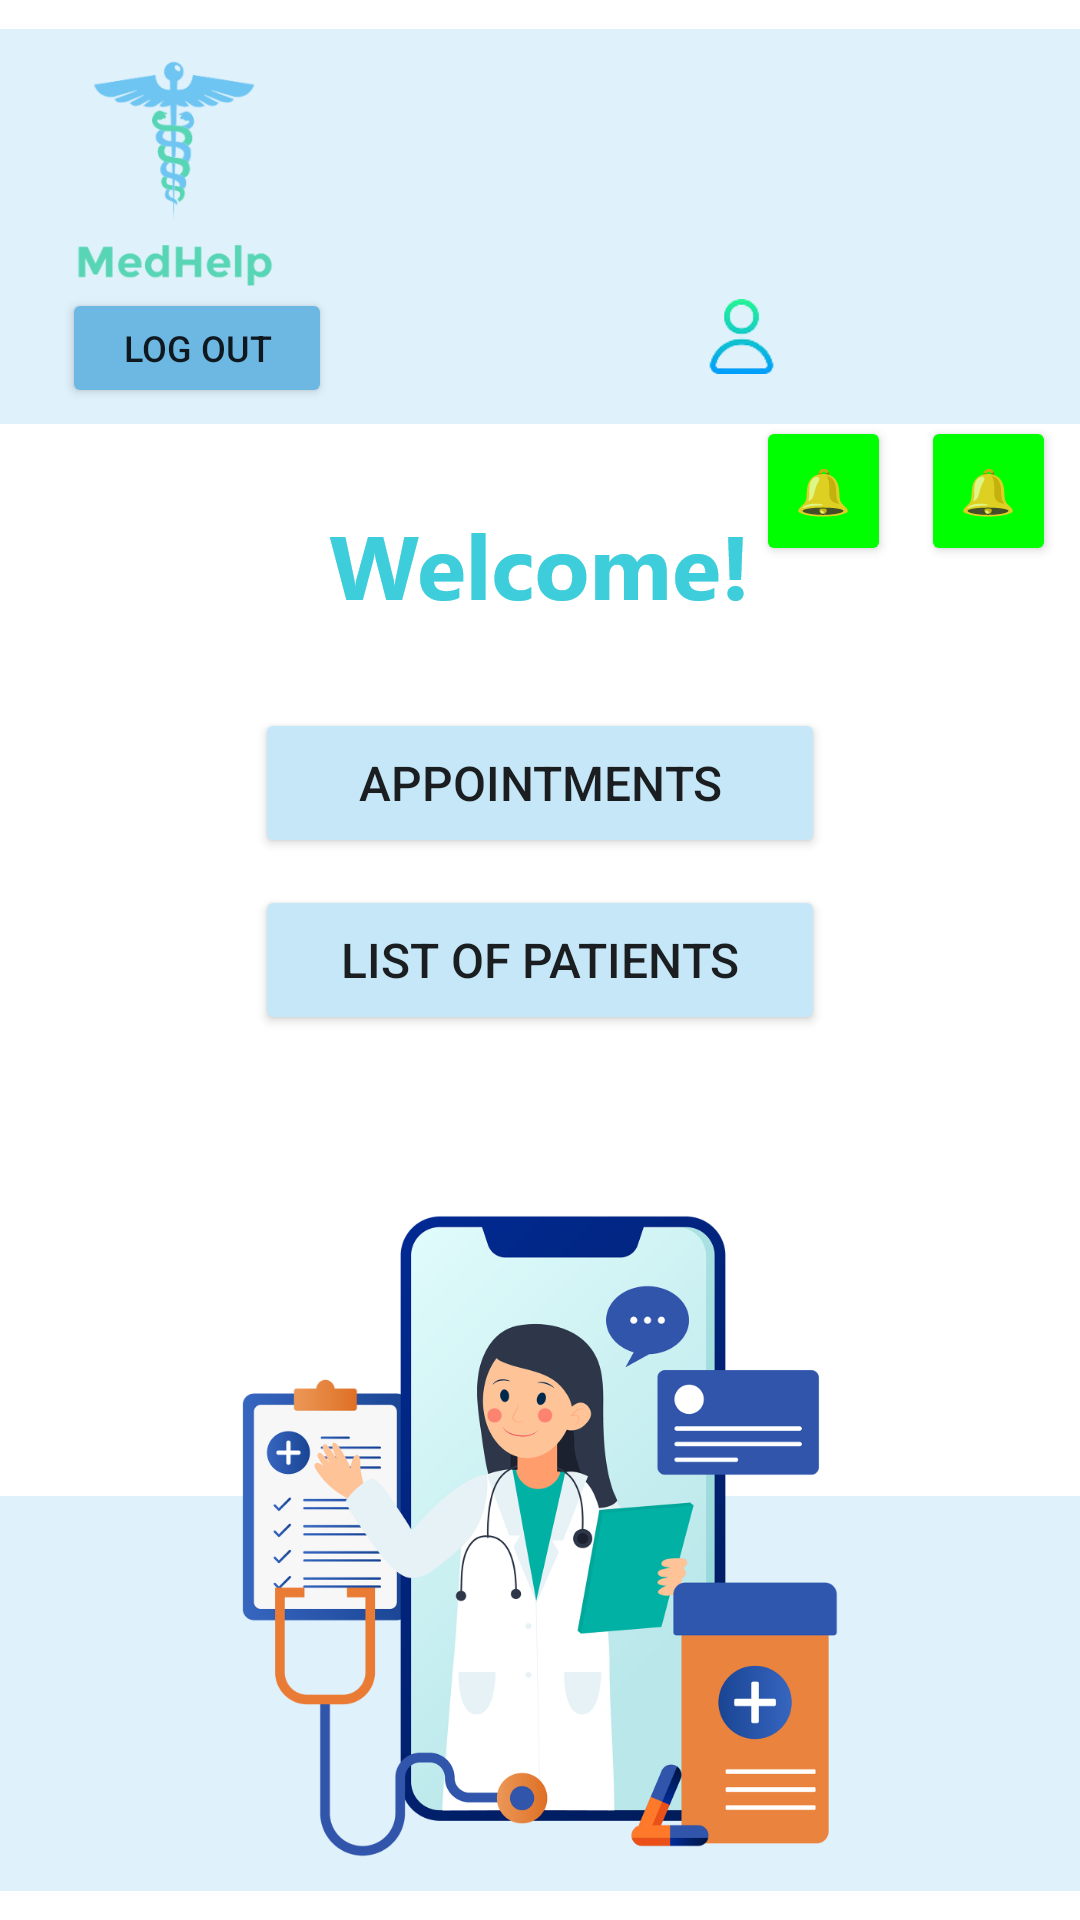

Layout XML and referenced resources for this Android screen:
<!-- AndroidManifest.xml: application theme Theme.MedHelp -->
<!-- res/layout/doctors_main_activity.xml -->
<?xml version="1.0" encoding="utf-8"?>
<androidx.constraintlayout.widget.ConstraintLayout xmlns:android="http://schemas.android.com/apk/res/android"
    xmlns:app="http://schemas.android.com/apk/res-auto"
    xmlns:tools="http://schemas.android.com/tools"
    android:layout_width="match_parent"
    android:layout_height="match_parent"
    tools:context=".DoctorsMainActivity">

    <ImageView
        android:id="@+id/imageView52"
        android:layout_width="wrap_content"
        android:layout_height="wrap_content"
        app:layout_constraintBottom_toBottomOf="parent"
        app:layout_constraintEnd_toEndOf="parent"
        app:layout_constraintStart_toStartOf="parent"
        app:layout_constraintTop_toTopOf="parent"
        app:layout_constraintVertical_bias="0.28"
        app:srcCompat="@drawable/welcome_" />

    <Button
        android:id="@+id/LogOutDoctorsButton"
        android:layout_width="90dp"
        android:layout_height="40dp"
        android:backgroundTint="#6CB8E3"
        android:text="@string/logout"
        android:textSize="12sp"
        app:layout_constraintBottom_toBottomOf="parent"
        app:layout_constraintEnd_toEndOf="parent"
        app:layout_constraintVertical_bias="0.16"
        app:layout_constraintHorizontal_bias="0.076"
        app:layout_constraintStart_toStartOf="parent"
        app:layout_constraintTop_toTopOf="parent" />

    <Button
        android:id="@+id/ViewAppointmentsDoctorsButton"
        android:layout_width="wrap_content"
        android:layout_height="wrap_content"
        android:text="@string/appointments"
        android:textSize="16sp"
        android:width="190dp"
        android:height="50dp"
        android:backgroundTint="@color/light_blue"
        app:layout_constraintBottom_toBottomOf="parent"
        app:layout_constraintEnd_toEndOf="parent"
        app:layout_constraintStart_toStartOf="parent"
        app:layout_constraintTop_toTopOf="parent"
        app:layout_constraintVertical_bias="0.4" />

    <Button
        android:id="@+id/ViewPatientsDoctorsButton"
        android:layout_width="wrap_content"
        android:layout_height="wrap_content"
        android:text="@string/listOfPatients"
        android:textSize="16sp"
        android:width="190dp"
        android:height="50dp"
        android:backgroundTint="@color/light_blue"
        app:layout_constraintBottom_toBottomOf="parent"
        app:layout_constraintEnd_toEndOf="parent"
        app:layout_constraintStart_toStartOf="parent"
        app:layout_constraintTop_toTopOf="parent"
        app:layout_constraintVertical_bias="0.5" />

    <ImageView
        android:id="@+id/imageView53"
        android:layout_width="wrap_content"
        android:layout_height="wrap_content"
        app:layout_constraintBottom_toBottomOf="parent"
        app:layout_constraintEnd_toEndOf="parent"
        app:layout_constraintHorizontal_bias="0.0"
        app:layout_constraintStart_toStartOf="parent"
        app:layout_constraintTop_toTopOf="parent"
        app:layout_constraintVertical_bias="0.0"
        app:srcCompat="@drawable/antet" />

    <TextView
        android:id="@+id/UsernameDoctorsTextView"
        android:layout_width="100dp"
        android:layout_height="wrap_content"
        android:text=""
        android:textSize="17dp"
        android:textColor="@color/blue"
        app:layout_constraintBottom_toBottomOf="parent"
        app:layout_constraintEnd_toEndOf="parent"
        app:layout_constraintHorizontal_bias="0.97"
        app:layout_constraintStart_toStartOf="parent"
        app:layout_constraintTop_toTopOf="parent"
        app:layout_constraintVertical_bias="0.168" />

    <ImageView
        android:id="@+id/imageView54"
        android:layout_width="wrap_content"
        android:layout_height="wrap_content"
        app:layout_constraintBottom_toBottomOf="parent"
        app:layout_constraintEnd_toEndOf="parent"
        app:layout_constraintHorizontal_bias="0.7"
        app:layout_constraintStart_toStartOf="parent"
        app:layout_constraintTop_toTopOf="parent"
        app:layout_constraintVertical_bias="0.162"
        app:srcCompat="@drawable/user" />

    <ImageView
        android:id="@+id/imageView55"
        android:layout_width="wrap_content"
        android:layout_height="wrap_content"
        app:layout_constraintBottom_toBottomOf="parent"
        app:layout_constraintEnd_toEndOf="parent"
        app:layout_constraintStart_toStartOf="parent"
        app:layout_constraintTop_toTopOf="parent"
        app:layout_constraintVertical_bias="1.0"
        app:srcCompat="@drawable/rectangle" />

    <Button
        android:id="@+id/CheckDeletedAppointmentsEmergencyDoctors"
        android:layout_width="45dp"
        android:layout_height="50dp"
        android:backgroundTint="@color/green_rgb"
        android:text="🔔"
        android:textSize="15sp"
        app:layout_constraintBottom_toBottomOf="parent"
        app:layout_constraintEnd_toEndOf="parent"
        app:layout_constraintHorizontal_bias="0.975"
        app:layout_constraintStart_toStartOf="parent"
        app:layout_constraintTop_toTopOf="parent"
        app:layout_constraintVertical_bias="0.235" />

    <ImageView
        android:id="@+id/imageView56"
        android:layout_width="wrap_content"
        android:layout_height="wrap_content"
        app:layout_constraintBottom_toBottomOf="parent"
        app:layout_constraintEnd_toEndOf="parent"
        app:layout_constraintStart_toStartOf="parent"
        app:layout_constraintTop_toTopOf="parent"
        app:layout_constraintVertical_bias="1.0"
        app:srcCompat="@drawable/pngtreeonline_medical_health_consultation_doctor_5779867" />

    <Button
        android:id="@+id/CheckRescheduledAppointmentsDoctorsButton"
        android:layout_width="45dp"
        android:layout_height="50dp"
        android:backgroundTint="@color/green_rgb"
        android:text="🔔"
        android:textSize="15sp"
        app:layout_constraintBottom_toBottomOf="parent"
        app:layout_constraintEnd_toEndOf="parent"
        app:layout_constraintHorizontal_bias="0.8"
        app:layout_constraintStart_toStartOf="parent"
        app:layout_constraintTop_toTopOf="parent"
        app:layout_constraintVertical_bias="0.235" />
</androidx.constraintlayout.widget.ConstraintLayout>
<!-- resources referenced by this layout -->
<resources>
  <color name="blue">#6EC5F2</color>
  <color name="green_rgb">#00ff00</color>
  <color name="light_blue">#C6E7F8</color>
  <!-- drawable antet: png bitmap (drawable-hdpi, 15019 bytes) -->
  <!-- drawable pngtreeonline_medical_health_consultation_doctor_5779867: png bitmap (drawable-hdpi, 50536 bytes) -->
  <!-- drawable rectangle: png bitmap (drawable-hdpi, 3081 bytes) -->
  <!-- drawable user: png bitmap (drawable, 2179 bytes) -->
  <!-- drawable welcome_: png bitmap (drawable-hdpi, 2924 bytes) -->
  <string name="appointments">Appointments</string>
  <string name="listOfPatients">List of patients</string>
  <string name="logout">Log out</string>
  <style name="Theme.MedHelp" parent="Theme.MaterialComponents.DayNight.DarkActionBar">
          
          <item name="colorPrimary">@color/purple_500</item>
          <item name="colorPrimaryVariant">@color/purple_700</item>
          <item name="colorOnPrimary">@color/white</item>
          
          <item name="colorSecondary">@color/teal_200</item>
          <item name="colorSecondaryVariant">@color/teal_700</item>
          <item name="colorOnSecondary">@color/black</item>
          
          <item name="android:statusBarColor" tools:targetApi="l">?attr/colorPrimaryVariant</item>
          
      </style>
  <color name="purple_500">#FF6200EE</color>
  <color name="purple_700">#FF3700B3</color>
  <color name="white">#FFFFFFFF</color>
  <color name="teal_200">#FF03DAC5</color>
  <color name="teal_700">#FF018786</color>
  <color name="black">#FF000000</color>
</resources>
